Labelled photos from "densenet_nocrop", an image-classification folder in Marsh16/MangoLeafDisease_Model_Thesis. The possible labels are: anthracnose, bacterial canker, cutting weevil, die back, gall midge, healthy, powdery mildew, sooty mould.

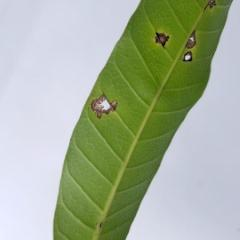
Label: anthracnose

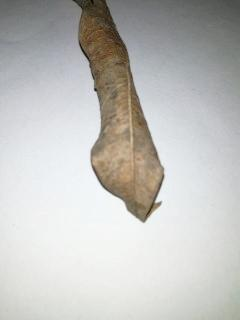
Label: die back

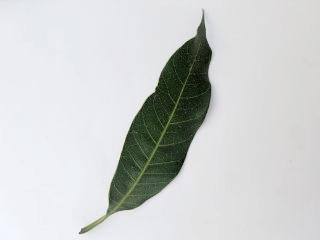
Label: healthy

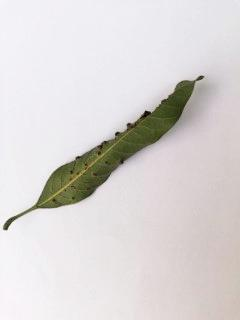
Label: gall midge

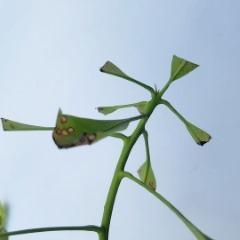
Label: cutting weevil

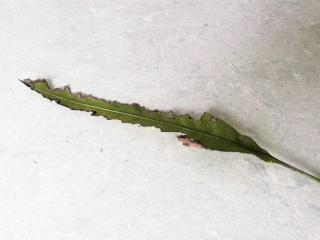
Label: bacterial canker
